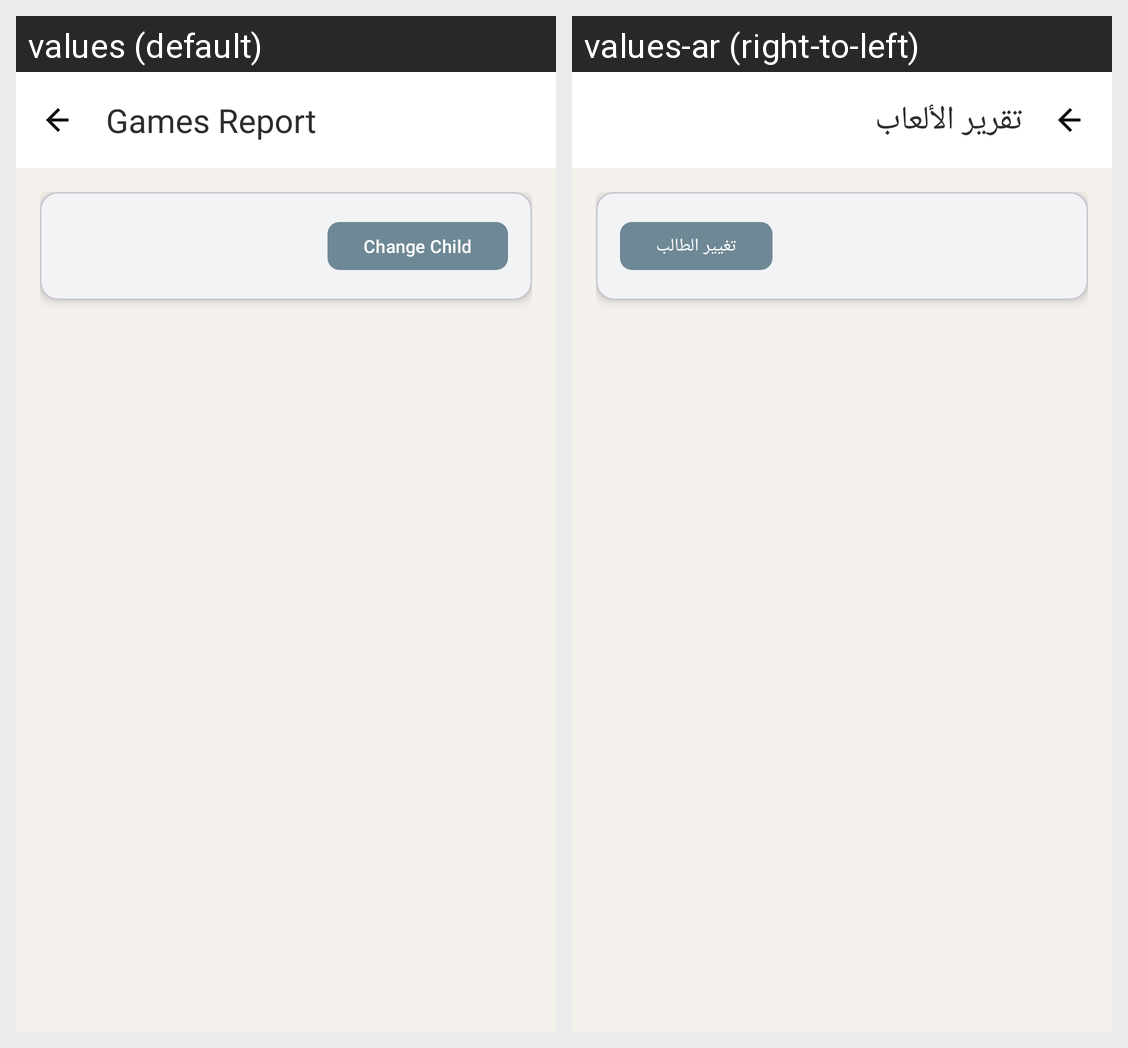

The same Android screen rendered under two of its app's locales, left to right. List the strings drawn on it with the default value and each locale's translation.
Android screen res/layout/fragment_parent_games_report.xml rendered under 2 locales, left to right: values (default), values-ar (right-to-left). Device: Nexus 5 (rendered at 1080×1920; each locale shown at half size, 540×960, under a caption strip naming it); theme Theme.Edubridge.
Strings drawn on this screen, with the default value and each locale's value (text and hints the layout hard-codes, and strings that could not be matched under every locale, appear in the picture but are not listed):

games_report_title
  values: Games Report
  values-ar: تقرير الألعاب

games_report_change_child
  values: Change Child
  values-ar: تغيير الطالب
